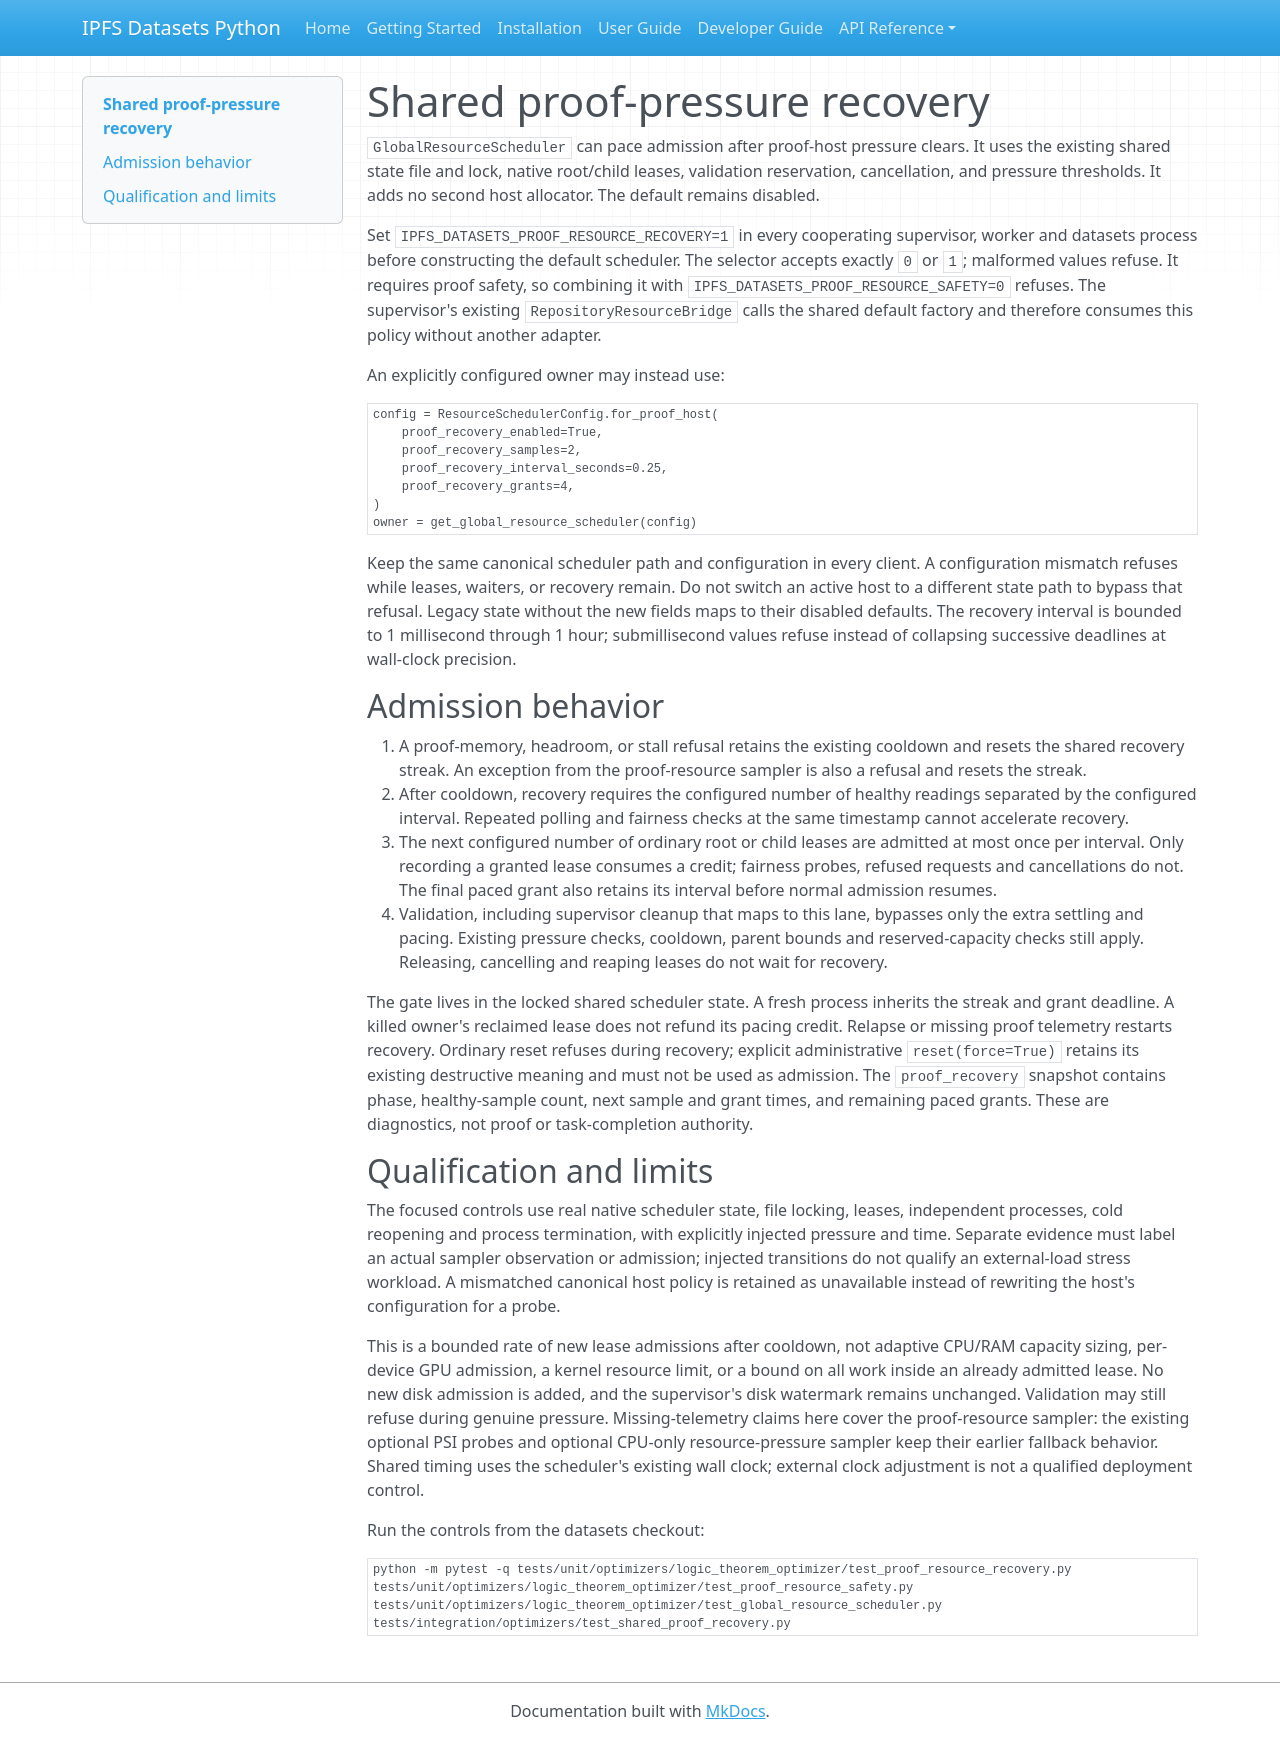

repository: endomorphosis/ipfs_datasets_py · page: software_contracts/evidence/repository-pressure-recovery-20261003/final-sources/datasets/docs/autoencoders/SHARED_PROOF_PRESSURE_RECOVERY/index.html · generator: mkdocs

# Shared proof-pressure recovery

`GlobalResourceScheduler` can pace admission after proof-host pressure clears.
It uses the existing shared state file and lock, native root/child leases,
validation reservation, cancellation, and pressure thresholds. It adds no
second host allocator. The default remains disabled.

Set `IPFS_DATASETS_PROOF_RESOURCE_RECOVERY=1` in every cooperating supervisor,
worker and datasets process before constructing the default scheduler. The
selector accepts exactly `0` or `1`; malformed values refuse. It requires proof
safety, so combining it with `IPFS_DATASETS_PROOF_RESOURCE_SAFETY=0` refuses.
The supervisor's existing `RepositoryResourceBridge` calls the shared default
factory and therefore consumes this policy without another adapter.

An explicitly configured owner may instead use:

```python
config = ResourceSchedulerConfig.for_proof_host(
    proof_recovery_enabled=True,
    proof_recovery_samples=2,
    proof_recovery_interval_seconds=0.25,
    proof_recovery_grants=4,
)
owner = get_global_resource_scheduler(config)
```

Keep the same canonical scheduler path and configuration in every client. A
configuration mismatch refuses while leases, waiters, or recovery remain. Do
not switch an active host to a different state path to bypass that refusal.
Legacy state without the new fields maps to their disabled defaults.
The recovery interval is bounded to 1 millisecond through 1 hour; submillisecond
values refuse instead of collapsing successive deadlines at wall-clock precision.

## Admission behavior

1. A proof-memory, headroom, or stall refusal retains the existing cooldown and
   resets the shared recovery streak. An exception from the proof-resource
   sampler is also a refusal and resets the streak.
2. After cooldown, recovery requires the configured number of healthy readings
   separated by the configured interval. Repeated polling and fairness checks
   at the same timestamp cannot accelerate recovery.
3. The next configured number of ordinary root or child leases are admitted at
   most once per interval. Only recording a granted lease consumes a credit;
   fairness probes, refused requests and cancellations do not. The final paced
   grant also retains its interval before normal admission resumes.
4. Validation, including supervisor cleanup that maps to this lane, bypasses
   only the extra settling and pacing. Existing pressure checks, cooldown,
   parent bounds and reserved-capacity checks still apply. Releasing, cancelling
   and reaping leases do not wait for recovery.

The gate lives in the locked shared scheduler state. A fresh process inherits
the streak and grant deadline. A killed owner's reclaimed lease does not refund
its pacing credit. Relapse or missing proof telemetry restarts recovery.
Ordinary reset refuses during recovery; explicit administrative `reset(force=True)`
retains its existing destructive meaning and must not be used as admission.
The `proof_recovery` snapshot contains phase, healthy-sample count, next sample
and grant times, and remaining paced grants. These are diagnostics, not proof or
task-completion authority.

## Qualification and limits

The focused controls use real native scheduler state, file locking, leases,
independent processes, cold reopening and process termination, with explicitly
injected pressure and time. Separate evidence must label an actual sampler
observation or admission; injected transitions do not qualify an external-load
stress workload. A mismatched canonical host policy is retained as unavailable
instead of rewriting the host's configuration for a probe.

This is a bounded rate of new lease admissions after cooldown, not adaptive
CPU/RAM capacity sizing, per-device GPU admission, a kernel resource limit, or
a bound on all work inside an already admitted lease. No new disk admission is
added, and the supervisor's disk watermark remains unchanged. Validation may
still refuse during genuine pressure. Missing-telemetry claims here cover the
proof-resource sampler: the existing optional PSI probes and optional CPU-only
resource-pressure sampler keep their earlier fallback behavior. Shared timing
uses the scheduler's existing wall clock; external clock adjustment is not a
qualified deployment control.

Run the controls from the datasets checkout:

```sh
python -m pytest -q tests/unit/optimizers/logic_theorem_optimizer/test_proof_resource_recovery.py tests/unit/optimizers/logic_theorem_optimizer/test_proof_resource_safety.py tests/unit/optimizers/logic_theorem_optimizer/test_global_resource_scheduler.py tests/integration/optimizers/test_shared_proof_recovery.py
```
